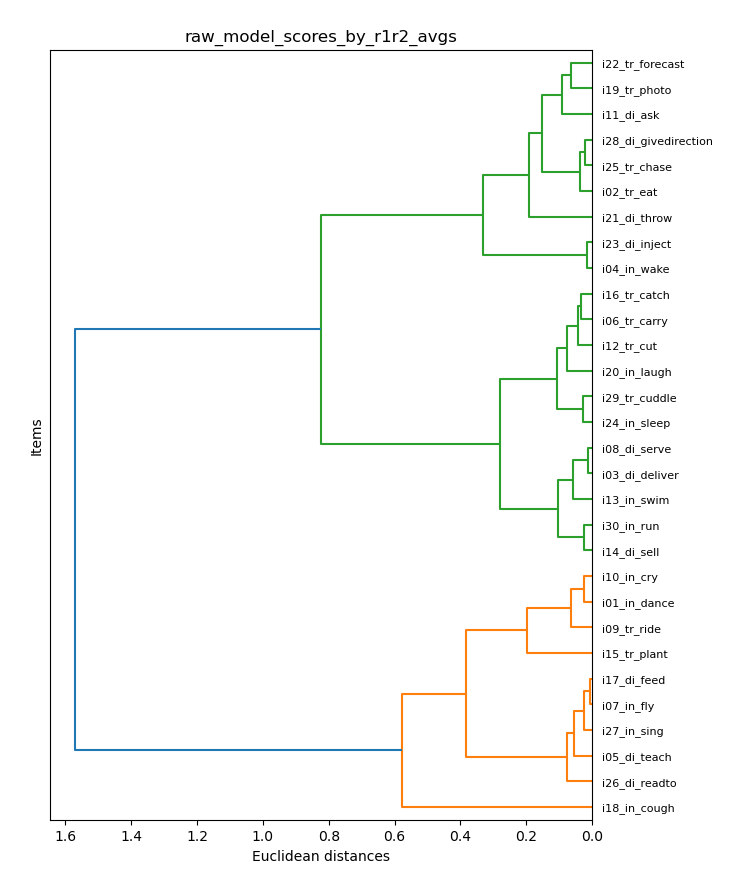

The file beside this chart, header and first rows:
item_model, r1, r2
i01_in_dance, 0.5419, 0.5652
i02_tr_eat, 0.1914, 0.1927
i03_di_deliver, 0.3083, 0.3015
i04_in_wake, 0.03506, 0.03254
i05_di_teach, 0.4767, 0.4877
i06_tr_carry, 0.3465, 0.3376
i07_in_fly, 0.4435, 0.4648
i08_di_serve, 0.2988, 0.3092
i09_tr_ride, 0.58, 0.5853
i10_in_cry, 0.5185, 0.5591
i11_di_ask, 0.166, 0.07539
i12_tr_cut, 0.3847, 0.353
i13_in_swim, 0.3198, 0.2583
i14_di_sell, 0.2631, 0.2316
i15_tr_plant, 0.6596, 0.6839
i16_tr_catch, 0.351, 0.3697
i17_di_feed, 0.4405, 0.4709
i18_in_cough, 0.7487, 0.8781
i19_tr_photo, 0.1482, 0.1563
i20_in_laugh, 0.3936, 0.4055
i21_di_throw, 0.04028, 0.1975
i22_tr_forecast, 0.2132, 0.1502
i23_di_inject, 0.04945, 0.03024
i24_in_sleep, 0.2952, 0.391
i25_tr_chase, 0.2008, 0.2309
i26_di_readto, 0.4925, 0.4252
i27_in_sing, 0.4338, 0.4473
i28_di_givedirection, 0.1828, 0.2176
i29_tr_cuddle, 0.3211, 0.3836
i30_in_run, 0.286, 0.2341
